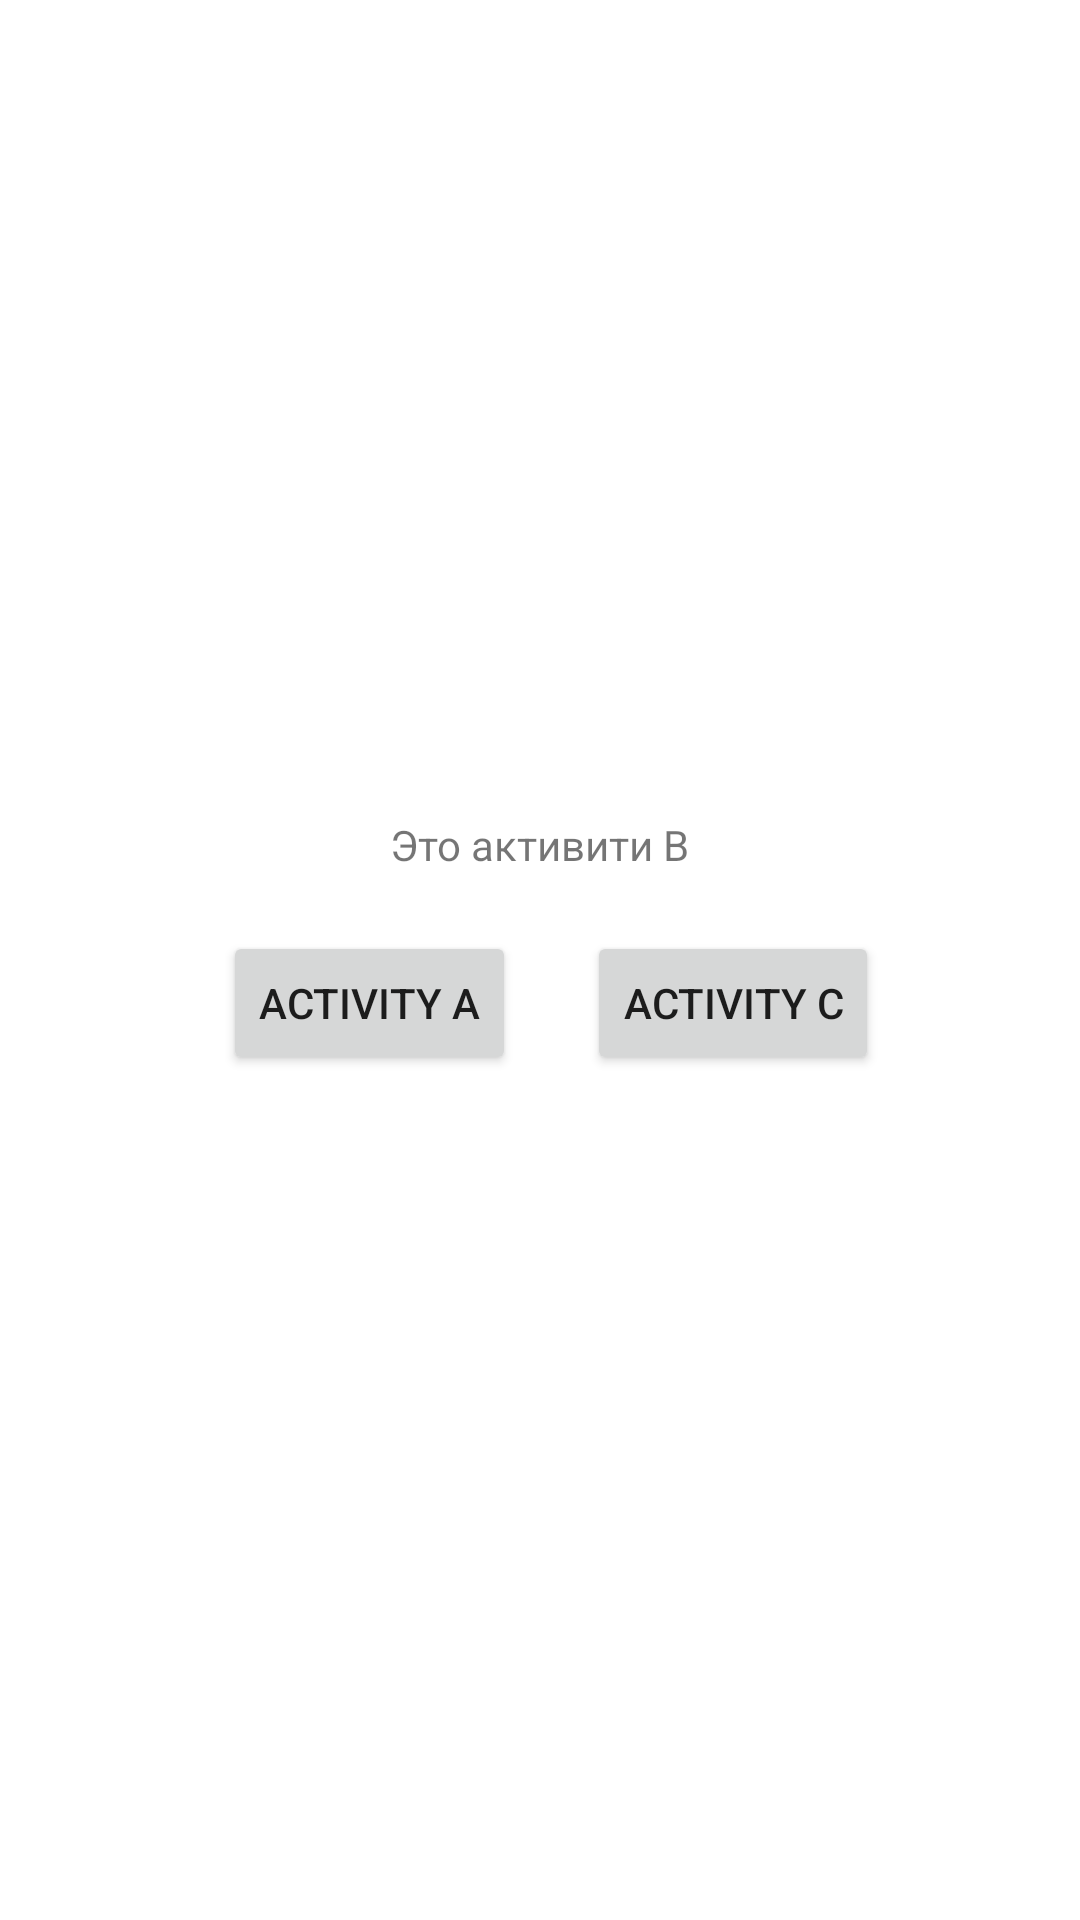

This screen was rendered from an Android layout file. Write that file and the resources it references.
<!-- AndroidManifest.xml: application theme Theme.HelloWorld -->
<!-- res/layout/activity_b.xml -->
<?xml version="1.0" encoding="utf-8"?>
<androidx.constraintlayout.widget.ConstraintLayout xmlns:android="http://schemas.android.com/apk/res/android"
    xmlns:app="http://schemas.android.com/apk/res-auto"
    xmlns:tools="http://schemas.android.com/tools"
    android:layout_width="match_parent"
    android:layout_height="match_parent"
    tools:context=".BActivity">

    <TextView
        android:layout_width="wrap_content"
        android:layout_height="wrap_content"
        android:text="Это активити B"
        app:layout_constraintBottom_toBottomOf="parent"
        app:layout_constraintLeft_toLeftOf="parent"
        app:layout_constraintRight_toRightOf="parent"
        app:layout_constraintTop_toTopOf="parent"
        app:layout_constraintVertical_bias="0.438" />

    <TextView
        android:id="@+id/textFromOtherActivity"
        android:layout_width="wrap_content"
        android:layout_height="wrap_content"
        android:text=""
        app:layout_constraintBottom_toBottomOf="parent"
        app:layout_constraintLeft_toLeftOf="parent"
        app:layout_constraintRight_toRightOf="parent"
        app:layout_constraintTop_toTopOf="parent"
        app:layout_constraintVertical_bias="0.476" />

    <Button
        android:id="@+id/activityAButton"
        android:layout_width="wrap_content"
        android:layout_height="wrap_content"
        android:text="Activity A"
        app:layout_constraintBottom_toBottomOf="parent"
        app:layout_constraintHorizontal_bias="0.283"
        app:layout_constraintLeft_toLeftOf="parent"
        app:layout_constraintRight_toRightOf="parent"
        app:layout_constraintTop_toTopOf="parent"
        app:layout_constraintVertical_bias="0.524" />

    <Button
        android:id="@+id/activityCButton"
        android:layout_width="wrap_content"
        android:layout_height="wrap_content"
        android:text="Activity C"
        app:layout_constraintBottom_toBottomOf="parent"
        app:layout_constraintHorizontal_bias="0.745"
        app:layout_constraintLeft_toLeftOf="parent"
        app:layout_constraintRight_toRightOf="parent"
        app:layout_constraintTop_toTopOf="parent"
        app:layout_constraintVertical_bias="0.524" />
</androidx.constraintlayout.widget.ConstraintLayout>
<!-- resources referenced by this layout -->
<resources>
  <style name="Theme.HelloWorld" parent="Theme.MaterialComponents.DayNight.DarkActionBar">
          
          <item name="colorPrimary">#F44336</item>
          <item name="colorPrimaryVariant">@color/purple_700</item>
          <item name="colorOnPrimary">@color/white</item>
          
          <item name="colorSecondary">@color/teal_200</item>
          <item name="colorSecondaryVariant">@color/teal_700</item>
          <item name="colorOnSecondary">@color/black</item>
          
          <item name="android:statusBarColor" tools:targetApi="l">?attr/colorPrimaryVariant</item>
          
      </style>
  <!-- not gathered from this repository: default colours our renderer supplied (Android Studio template values) -->
  <color name="purple_700">#FF3700B3</color>
  <color name="teal_200">#FF03DAC5</color>
  <color name="teal_700">#FF018786</color>
  <color name="black">#FF000000</color>
  <color name="white">#FFFFFFFF</color>
</resources>
